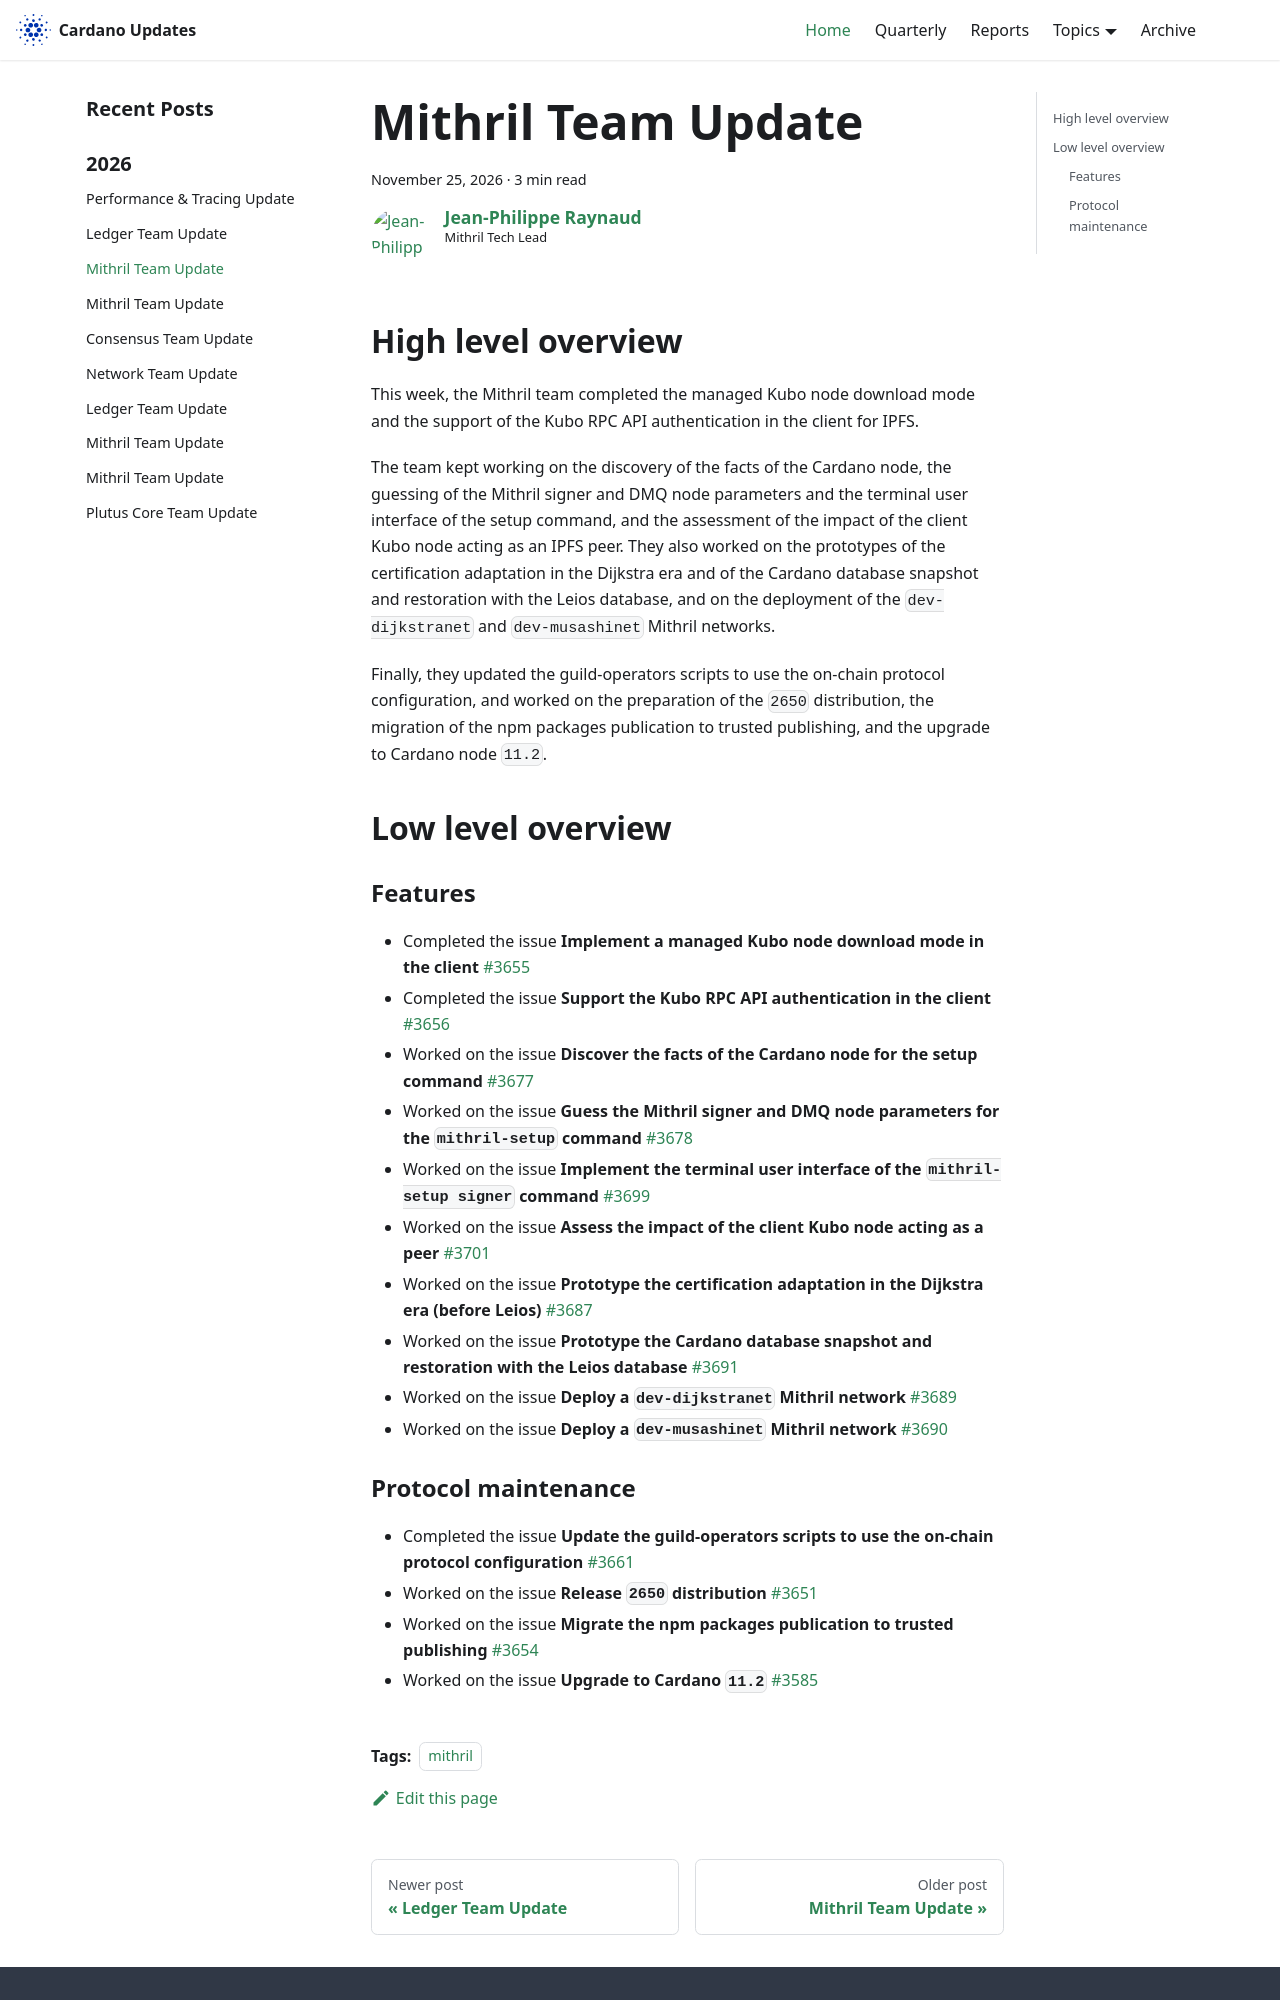

repository: IntersectMBO/cardano-updates · page: 2026-11-25-mithril/index.html · generator: docusaurus

---
title: Mithril Team Update
slug: 2026-11-25-mithril
authors: jpraynaud
tags: [mithril]
hide_table_of_contents: false
---

## High level overview

This week, the Mithril team completed the managed Kubo node download mode and the support of the Kubo RPC API authentication in the client for IPFS.

The team kept working on the discovery of the facts of the Cardano node, the guessing of the Mithril signer and DMQ node parameters and the terminal user interface of the setup command, and the assessment of the impact of the client Kubo node acting as an IPFS peer.
They also worked on the prototypes of the certification adaptation in the Dijkstra era and of the Cardano database snapshot and restoration with the Leios database, and on the deployment of the `dev-dijkstranet` and `dev-musashinet` Mithril networks.

Finally, they updated the guild-operators scripts to use the on-chain protocol configuration, and worked on the preparation of the `2650` distribution, the migration of the npm packages publication to trusted publishing, and the upgrade to Cardano node `11.2`.

## Low level overview

### Features

- Completed the issue **Implement a managed Kubo node download mode in the client** [#3655](https://github.com/IntersectMBO/mithril/issues/3655)
- Completed the issue **Support the Kubo RPC API authentication in the client** [#3656](https://github.com/IntersectMBO/mithril/issues/3656)
- Worked on the issue **Discover the facts of the Cardano node for the setup command** [#3677](https://github.com/IntersectMBO/mithril/issues/3677)
- Worked on the issue **Guess the Mithril signer and DMQ node parameters for the `mithril-setup` command** [#3678](https://github.com/IntersectMBO/mithril/issues/3678)
- Worked on the issue **Implement the terminal user interface of the `mithril-setup signer` command** [#3699](https://github.com/IntersectMBO/mithril/issues/3699)
- Worked on the issue **Assess the impact of the client Kubo node acting as a peer** [#3701](https://github.com/IntersectMBO/mithril/issues/3701)
- Worked on the issue **Prototype the certification adaptation in the Dijkstra era (before Leios)** [#3687](https://github.com/IntersectMBO/mithril/issues/3687)
- Worked on the issue **Prototype the Cardano database snapshot and restoration with the Leios database** [#3691](https://github.com/IntersectMBO/mithril/issues/3691)
- Worked on the issue **Deploy a `dev-dijkstranet` Mithril network** [#3689](https://github.com/IntersectMBO/mithril/issues/3689)
- Worked on the issue **Deploy a `dev-musashinet` Mithril network** [#3690](https://github.com/IntersectMBO/mithril/issues/3690)
